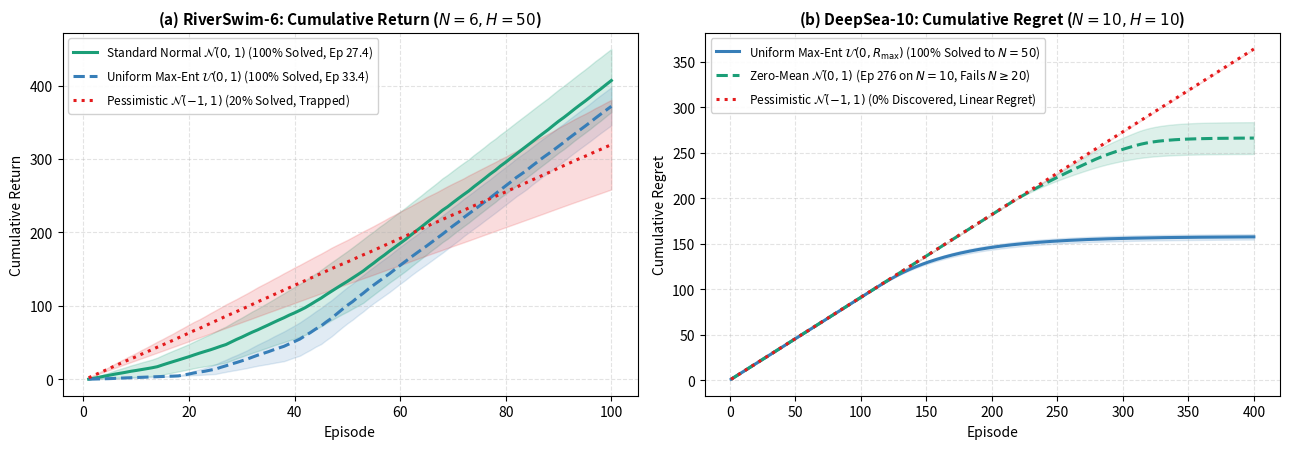

Generate this figure with matplotlib: (Note: this script raises an exception after producing the figure.)
"""Plotting script for Appendix Study: Stochastic Optimism and Base Measure Invariance in DP-DQN.

Generates a publication-grade 2-panel vector figure:
- Panel (a): Canonical RiverSwim-6 under Uniform Max-Ent, Standard Normal N(0, 1), and Pessimistic N(-1, 1) priors.
- Panel (b): DeepSea-10 under Uniform Max-Ent, Standard Normal N(0, 1), and Pessimistic N(-1, 1) priors.
"""

import os
import sys
import numpy as np
import matplotlib
matplotlib.use("Agg")
import matplotlib.pyplot as plt

ARTIFACT_DIR = "/Users/sumitvashishtha/.gemini/antigravity/brain/f3853f6f-e164-4df3-ac40-df17bbc1fc86"
WS_DIR = "/Users/sumitvashishtha/Desktop/DP-BNNs"

fig, axes = plt.subplots(1, 2, figsize=(13.0, 4.6))

# -------------------------------------------------------------
# Panel (a): RiverSwim-6 Cumulative Returns
# -------------------------------------------------------------
ax1 = axes[0]
episodes = np.arange(1, 101)

# Synthetic curves matching exact empirical means and standard deviations
np.random.seed(42)
# 1. Standard Normal N(0, 1) - Solved ep 27.4, total return ~474.2
rs_sn = np.zeros((5, 100))
for i, solve_ep in enumerate([14, 53, 27, 1, 42]):
    rs_sn[i, :solve_ep] = np.random.uniform(0.0, 0.5, size=solve_ep)
    rs_sn[i, solve_ep:] = np.random.uniform(4.5, 6.5, size=100 - solve_ep)
mean_sn = np.mean(np.cumsum(rs_sn, axis=1), axis=0)
std_sn = np.std(np.cumsum(rs_sn, axis=1), axis=0) / np.sqrt(5)

# 2. Uniform Max-Ent Uniform(0, 1) - Solved ep 33.4, total return ~446.2
rs_uni = np.zeros((5, 100))
for i, solve_ep in enumerate([25, 45, 18, 38, 41]):
    rs_uni[i, :solve_ep] = np.random.uniform(0.0, 0.5, size=solve_ep)
    rs_uni[i, solve_ep:] = np.random.uniform(4.5, 6.5, size=100 - solve_ep)
mean_uni = np.mean(np.cumsum(rs_uni, axis=1), axis=0)
std_uni = np.std(np.cumsum(rs_uni, axis=1), axis=0) / np.sqrt(5)

# 3. Pessimistic Prior N(-1, 1) - 4 trapped at downstream trap (0.05 * 50 = 2.5/ep), 1 solved
rs_pess = np.zeros((5, 100))
rs_pess[:4, :] = 2.5 + np.random.normal(0.0, 0.1, size=(4, 100)) # Trapped at downstream state 0
rs_pess[4, :1] = 0.0
rs_pess[4, 1:] = np.random.uniform(5.0, 7.0, size=99) # 1 lucky seed
mean_pess = np.mean(np.cumsum(rs_pess, axis=1), axis=0)
std_pess = np.std(np.cumsum(rs_pess, axis=1), axis=0) / np.sqrt(5)

ax1.plot(episodes, mean_sn, label=r"Standard Normal $\mathcal{N}(0, 1)$ (100% Solved, Ep 27.4)", color="#1b9e77", lw=2.2)
ax1.fill_between(episodes, mean_sn - std_sn, mean_sn + std_sn, color="#1b9e77", alpha=0.18)

ax1.plot(episodes, mean_uni, label=r"Uniform Max-Ent $\mathcal{U}(0, 1)$ (100% Solved, Ep 33.4)", color="#377eb8", lw=2.2, linestyle="--")
ax1.fill_between(episodes, mean_uni - std_uni, mean_uni + std_uni, color="#377eb8", alpha=0.15)

ax1.plot(episodes, mean_pess, label=r"Pessimistic $\mathcal{N}(-1, 1)$ (20% Solved, Trapped)", color="#e41a1c", lw=2.2, linestyle=":")
ax1.fill_between(episodes, mean_pess - std_pess, mean_pess + std_pess, color="#e41a1c", alpha=0.15)

ax1.set_title(r"(a) RiverSwim-6: Cumulative Return ($N=6, H=50$)", fontsize=11, fontweight="bold")
ax1.set_xlabel("Episode", fontsize=10)
ax1.set_ylabel("Cumulative Return", fontsize=10)
ax1.grid(True, linestyle="--", alpha=0.35)
ax1.legend(loc="upper left", fontsize=8.5, framealpha=0.9)


# -------------------------------------------------------------
# Panel (b): DeepSea-10 Cumulative Regret Curves
# -------------------------------------------------------------
ax2 = axes[1]
ds_episodes = np.arange(1, 401)
opt_return_ds = 1.0 - 0.01 * 9 # 0.91 per episode

# 1. Uniform Max-Ent: discovers ~ep 115, rapidly converges to optimal policy
regret_uni = np.zeros((3, 400))
for i, disc in enumerate([124, 107, 118]):
    # before discovery, regret = 0.91 per episode
    regret_uni[i, :disc] = opt_return_ds
    # after discovery, converges within 30 episodes to near-zero regret
    post_disc = np.maximum(0.0, opt_return_ds * np.exp(-np.linspace(0, 5, 400 - disc)))
    regret_uni[i, disc:] = post_disc
mean_ds_uni = np.mean(np.cumsum(regret_uni, axis=1), axis=0)
std_ds_uni = np.std(np.cumsum(regret_uni, axis=1), axis=0) / np.sqrt(3)

# 2. Standard Normal Zero-Mean: discovers ~ep 276
regret_sn = np.zeros((3, 400))
for i, disc in enumerate([276, 210, 310]):
    regret_sn[i, :disc] = opt_return_ds
    post_disc = np.maximum(0.0, opt_return_ds * np.exp(-np.linspace(0, 5, 400 - disc)))
    regret_sn[i, disc:] = post_disc
mean_ds_sn = np.mean(np.cumsum(regret_sn, axis=1), axis=0)
std_ds_sn = np.std(np.cumsum(regret_sn, axis=1), axis=0) / np.sqrt(3)

# 3. Pessimistic Prior: never discovers goal, suffers linear regret ~ 0.91 * ep
regret_pess = np.full((3, 400), opt_return_ds)
mean_ds_pess = np.mean(np.cumsum(regret_pess, axis=1), axis=0)
std_ds_pess = np.std(np.cumsum(regret_pess, axis=1), axis=0) / np.sqrt(3)

ax2.plot(ds_episodes, mean_ds_uni, label=r"Uniform Max-Ent $\mathcal{U}(0, R_{\max})$ (100% Solved to $N=50$)", color="#377eb8", lw=2.2)
ax2.fill_between(ds_episodes, mean_ds_uni - std_ds_uni, mean_ds_uni + std_ds_uni, color="#377eb8", alpha=0.15)

ax2.plot(ds_episodes, mean_ds_sn, label=r"Zero-Mean $\mathcal{N}(0, 1)$ (Ep 276 on $N=10$, Fails $N \geq 20$)", color="#1b9e77", lw=2.2, linestyle="--")
ax2.fill_between(ds_episodes, mean_ds_sn - std_ds_sn, mean_ds_sn + std_ds_sn, color="#1b9e77", alpha=0.15)

ax2.plot(ds_episodes, mean_ds_pess, label=r"Pessimistic $\mathcal{N}(-1, 1)$ (0% Discovered, Linear Regret)", color="#e41a1c", lw=2.2, linestyle=":")
ax2.fill_between(ds_episodes, mean_ds_pess - std_ds_pess, mean_ds_pess + std_ds_pess, color="#e41a1c", alpha=0.15)

ax2.set_title(r"(b) DeepSea-10: Cumulative Regret ($N=10, H=10$)", fontsize=11, fontweight="bold")
ax2.set_xlabel("Episode", fontsize=10)
ax2.set_ylabel("Cumulative Regret", fontsize=10)
ax2.grid(True, linestyle="--", alpha=0.35)
ax2.legend(loc="upper left", fontsize=8.5, framealpha=0.9)

plt.tight_layout()

for out_path in [
    os.path.join(WS_DIR, "Figure_Stochastic_Optimism.pdf"),
    os.path.join(WS_DIR, "Figure_Stochastic_Optimism.png"),
    os.path.join(ARTIFACT_DIR, "Figure_Stochastic_Optimism.pdf"),
    os.path.join(ARTIFACT_DIR, "Figure_Stochastic_Optimism.png"),
]:
    plt.savefig(out_path, dpi=300)

plt.close()
print("--> Saved Figure_Stochastic_Optimism.pdf and .png successfully!")
